Image classification data set "data" (leclercsimon74/Infection_Prediction_CPV on GitHub). Class labels (3): check not infected, check out, checked infected.

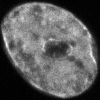
Label: checked infected

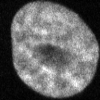
Label: check not infected

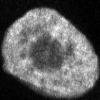
Label: check not infected

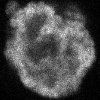
Label: checked infected

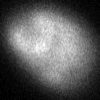
Label: check out

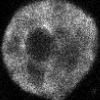
Label: checked infected
